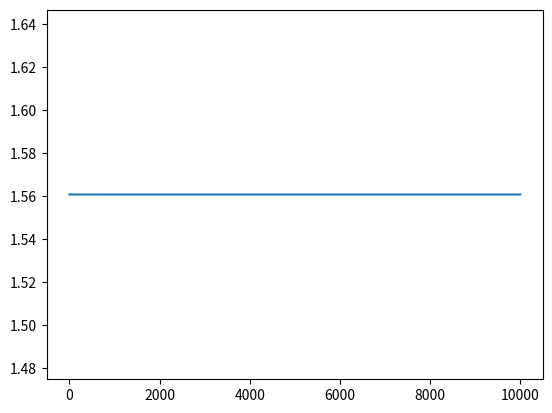

This chart was generated by the following Python code:
import random
import copy
import math 
import matplotlib.pyplot as plt 

steps = 10000
vertices_label = ["living", "animal", "dog", "cat", "bear", "plant", "grass", "cauliflower", "mango"]
edges = [(0,1), (1,2), (1,3), (1,4), (0,5), (5,6), (5,7), (5,8), (4,7)]
direction = [0 for x in edges]
record = []
upper = [0]

class Node:
    def __init__(self, label):
        self.parent = []
        self.children = [] 
        self.label = label
        self.probability = 0

def getEntropy(vertices, edges, direction):
    nodes = {}
    for i in vertices:
        nodes[i] = Node(i)
    for edgeIndex in range(len(edges)):
        a = edges[edgeIndex][0]
        b = edges[edgeIndex][1]
        if direction[edgeIndex] == 0:
            nodes[a].children += [nodes[b]]
            nodes[b].parent += [nodes[a]]
        elif direction[edgeIndex] == 1:
            nodes[b].children += [nodes[a]]
            nodes[a].parent += [nodes[b]]
    current_layer = [nodes[x] for x in nodes if len(nodes[x].parent)==0]
    leaf_layer = [nodes[x] for x in nodes if len(nodes[x].children)==0]
    while len(current_layer) > 0:
        new_layer = []
        for n in current_layer:
            if len(n.parent) == 0:
                n.probability =  1.0/len(current_layer)
            else:
                for p in n.parent:
                    n.probability += p.probability/len(p.children)
            for c in n.children:
                incomplete = False
                for p in c.parent:
                    if p.probability == 0:
                        incomplete = True
                        break
                if not incomplete:
                    new_layer = new_layer + [c]

        current_layer = new_layer

    return -sum(x.probability * math.log(x.probability) for x in leaf_layer)

def validate(vertices, edges, direction, upper):
    nodes = {}
    for i in vertices:
        nodes[i] = Node(i)
    for edgeIndex in range(len(edges)):
        a = edges[edgeIndex][0]
        b = edges[edgeIndex][1]
        if direction[edgeIndex] == 0:
            nodes[a].children += [nodes[b]]
            nodes[b].parent += [nodes[a]]
        elif direction[edgeIndex] == 1:
            nodes[b].children += [nodes[a]]
            nodes[a].parent += [nodes[b]]
    current_layer = [nodes[x] for x in nodes if len(nodes[x].parent)==0]
    current_layer = sorted([x.label for x in current_layer])
    upper.sort()
    return len(current_layer) == len(upper) and current_layer == upper


for i in range(steps):
    
    original_entropy = getEntropy(range(len(vertices_label)), edges, direction)
    record += [original_entropy]
    flipIndex = -1
    while True:
        flipIndex = random.randint(0, len(direction) - 1)
        direction[flipIndex] = 1 - direction[flipIndex]
        if validate(range(len(vertices_label)), edges, direction, upper):
            break
        else:
            direction[flipIndex] = 1 - direction[flipIndex]

    after_entropy = getEntropy(range(len(vertices_label)), edges, direction)
    constant = 100
    alpha = 0 if after_entropy == 0 else math.exp(constant*after_entropy)
    beta = 0 if original_entropy == 0 else math.exp(constant*original_entropy)
    print(alpha/(alpha+beta))
    if random.uniform(0,1) <= alpha/(alpha+beta):
        pass
    else:
        # revert
        direction[flipIndex] = 1 - direction[flipIndex]

plt.plot(range(steps), record)
plt.show()

print(direction)